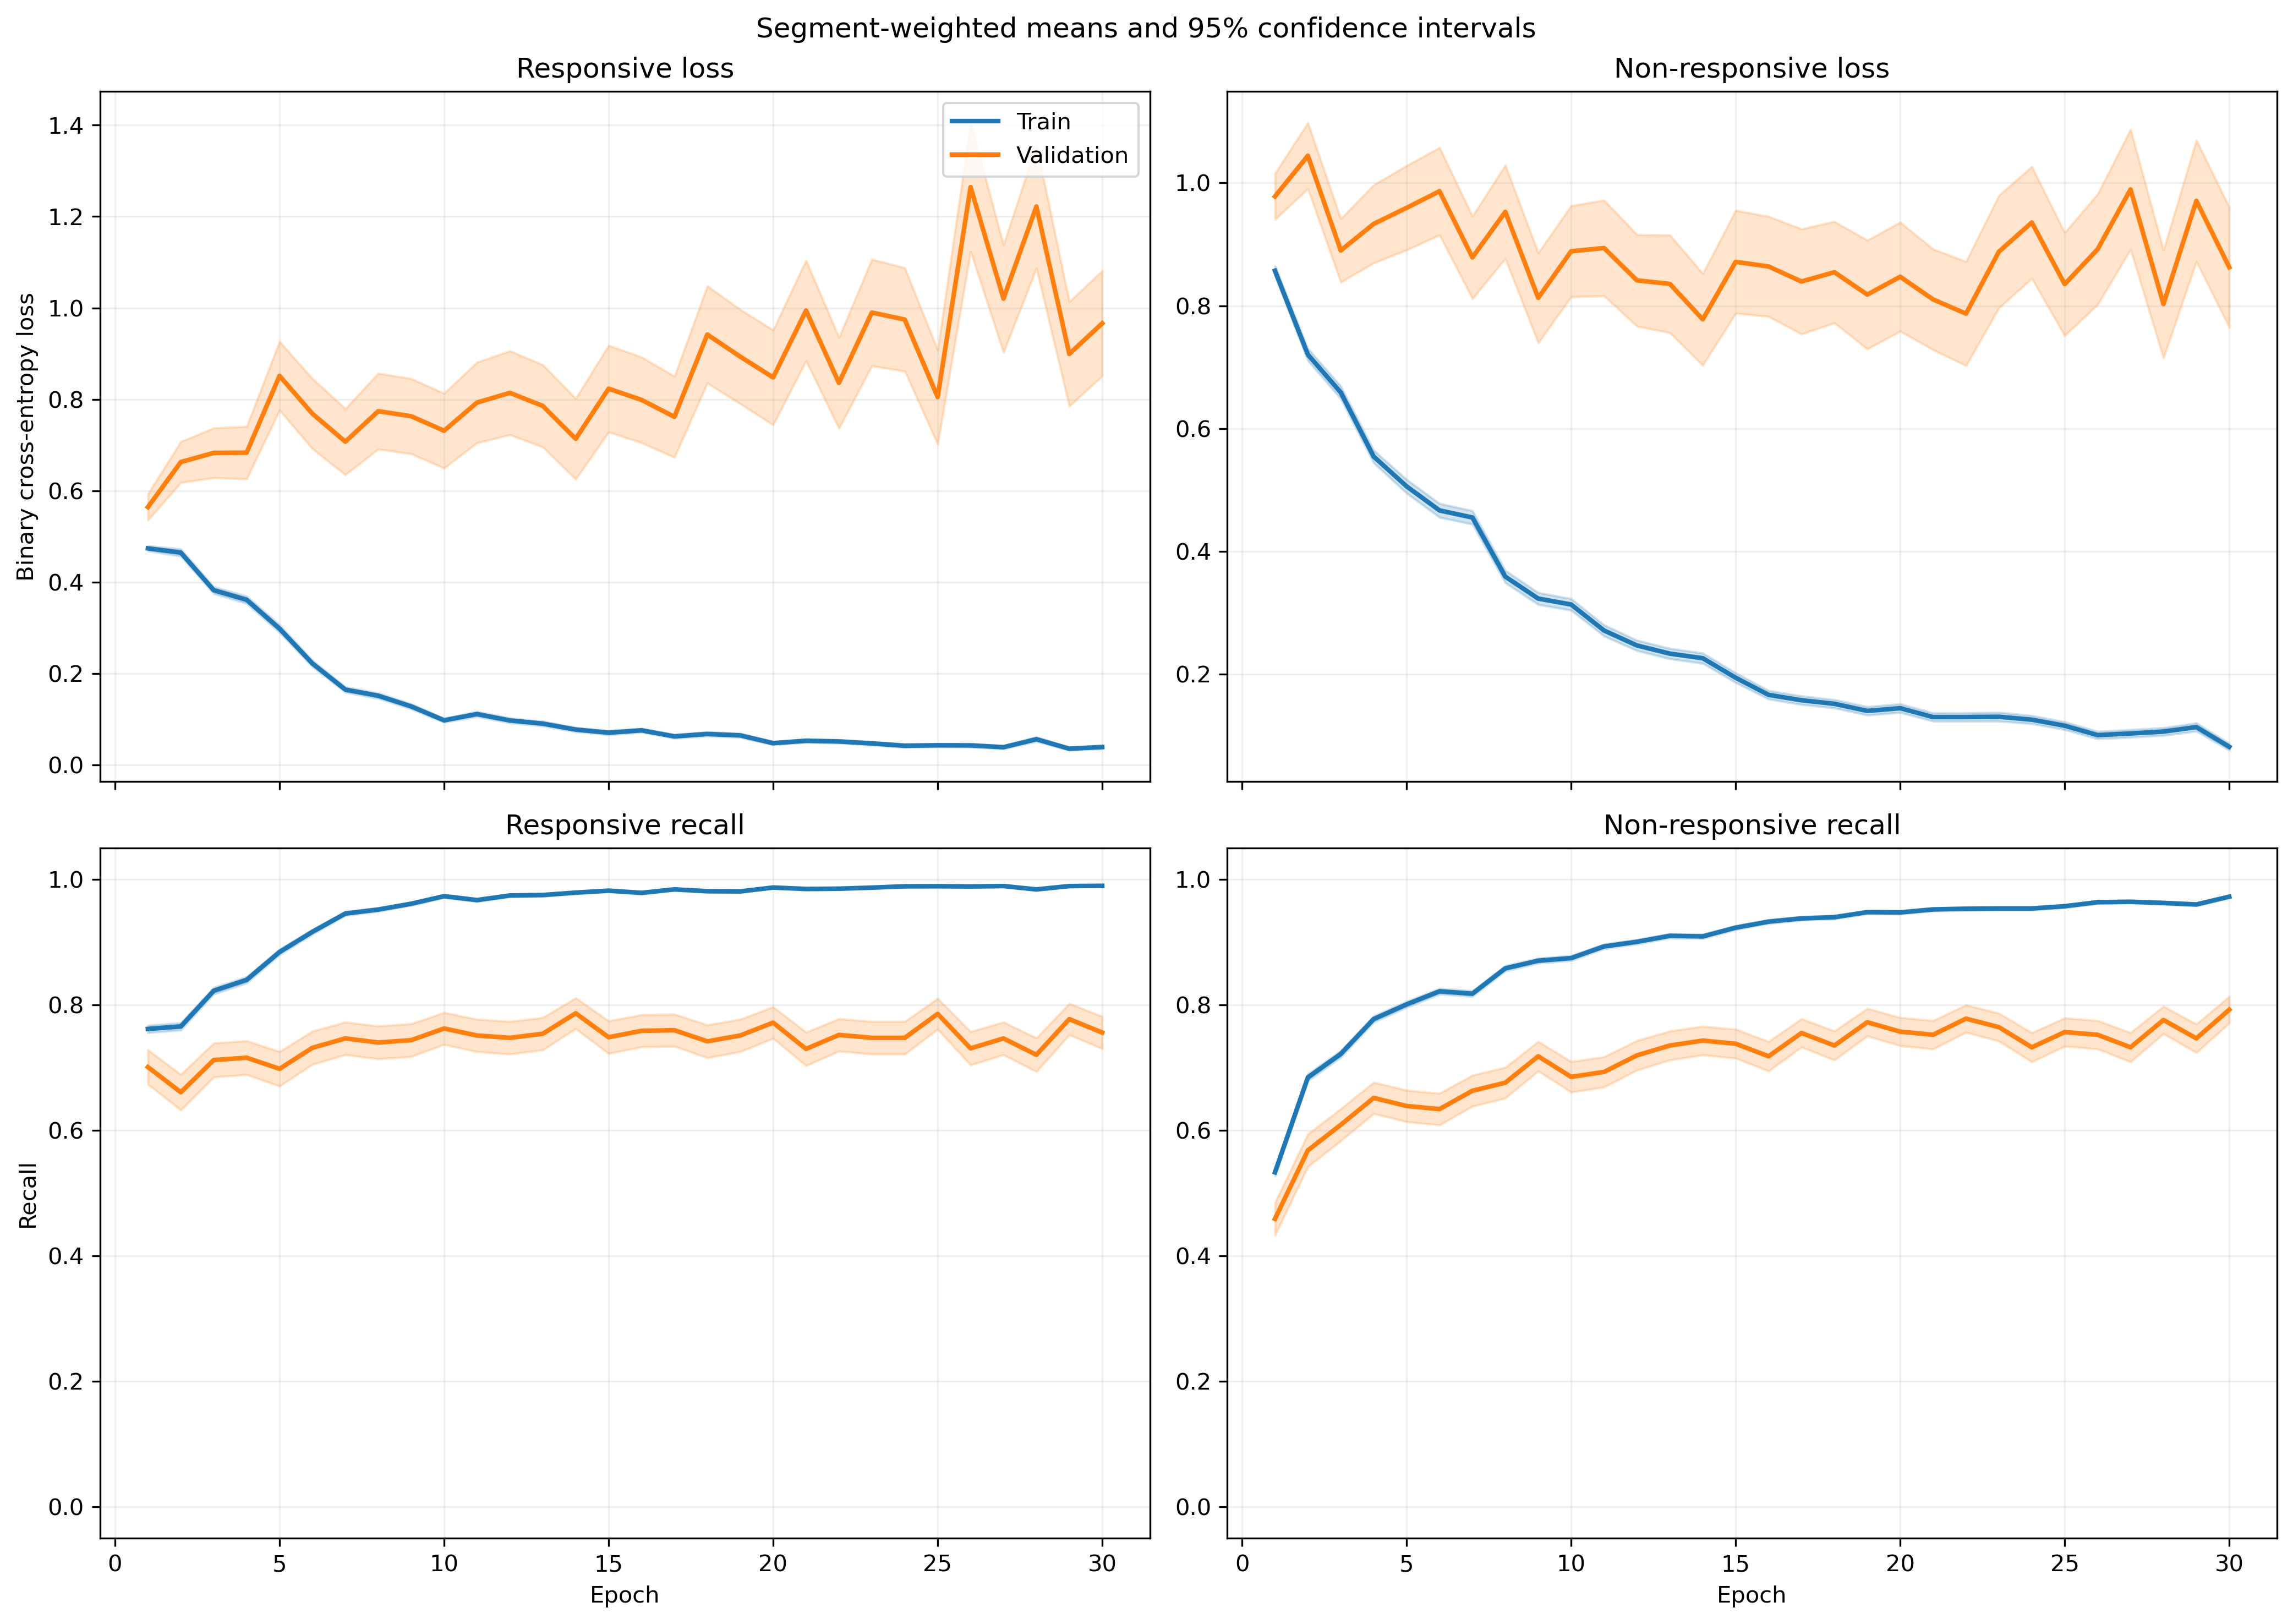

The table this chart was drawn from, first rows:
fold, epoch, split, r_loss, r_loss_count, r_loss_sum, r_loss_sum_sq, r_recall, r_recall_count, r_recall_sum, r_recall_sum_sq, nr_loss, nr_loss_count, nr_loss_sum, nr_loss_sum_sq, nr_recall, nr_recall_count, nr_recall_sum, nr_recall_sum_sq
1, 1, train, 0.4641, 1063, 493.3, 471.2, 0.7601, 1063, 808.0, 808.0, 0.9061, 1401, 1269, 1893, 0.5218, 1401, 731.0, 731.0
1, 1, validation, 0.1052, 10, 1.052, 0.137, 1.0, 10, 10.0, 10.0, , 0, 0.0, 0.0, , 0, 0.0, 0.0
1, 2, train, 0.5044, 1063, 536.2, 716.7, 0.7545, 1063, 802.0, 802.0, 0.6543, 1401, 916.7, 1470, 0.7009, 1401, 982.0, 982.0
1, 2, validation, 0.1317, 10, 1.317, 0.2911, 1.0, 10, 10.0, 10.0, , 0, 0.0, 0.0, , 0, 0.0, 0.0
1, 3, train, 0.33, 1063, 350.8, 388.3, 0.8589, 1063, 913.0, 913.0, 0.6856, 1401, 960.5, 1698, 0.6988, 1401, 979.0, 979.0
1, 3, validation, 0.06339, 10, 0.6339, 0.05932, 1.0, 10, 10.0, 10.0, , 0, 0.0, 0.0, , 0, 0.0, 0.0
1, 4, train, 0.3248, 1063, 345.2, 415.4, 0.8655, 1063, 920.0, 920.0, 0.5128, 1401, 718.5, 1188, 0.788, 1401, 1104, 1104
1, 4, validation, 0.06593, 10, 0.6593, 0.05598, 1.0, 10, 10.0, 10.0, , 0, 0.0, 0.0, , 0, 0.0, 0.0
1, 5, train, 0.2246, 1063, 238.8, 335.4, 0.9153, 1063, 973.0, 973.0, 0.4859, 1401, 680.7, 1478, 0.8101, 1401, 1135, 1135
1, 5, validation, 0.03307, 10, 0.3307, 0.0128, 1.0, 10, 10.0, 10.0, , 0, 0.0, 0.0, , 0, 0.0, 0.0
1, 6, train, 0.1596, 1063, 169.6, 163.5, 0.9389, 1063, 998.0, 998.0, 0.4365, 1401, 611.6, 1442, 0.8315, 1401, 1165, 1165
1, 6, validation, 0.1018, 10, 1.018, 0.6861, 0.9, 10, 9.0, 9.0, , 0, 0.0, 0.0, , 0, 0.0, 0.0
1, 7, train, 0.09629, 1063, 102.4, 123, 0.9718, 1063, 1033, 1033, 0.3995, 1401, 559.7, 1449, 0.8444, 1401, 1183, 1183
1, 7, validation, 0.03902, 10, 0.3902, 0.02638, 1.0, 10, 10.0, 10.0, , 0, 0.0, 0.0, , 0, 0.0, 0.0
1, 8, train, 0.2399, 1063, 255, 482.8, 0.9135, 1063, 971.0, 971.0, 0.2504, 1401, 350.9, 842.3, 0.9051, 1401, 1268, 1268
1, 8, validation, 0.03948, 10, 0.3948, 0.04397, 1.0, 10, 10.0, 10.0, , 0, 0.0, 0.0, , 0, 0.0, 0.0
1, 9, train, 0.08467, 1063, 90, 170.7, 0.9737, 1063, 1035, 1035, 0.3753, 1401, 525.8, 1525, 0.8658, 1401, 1213, 1213
1, 9, validation, 0.01266, 10, 0.1266, 0.001919, 1.0, 10, 10.0, 10.0, , 0, 0.0, 0.0, , 0, 0.0, 0.0
1, 10, train, 0.07212, 1063, 76.67, 86.72, 0.984, 1063, 1046, 1046, 0.2952, 1401, 413.5, 1012, 0.8829, 1401, 1237, 1237
1, 10, validation, 0.01831, 10, 0.1831, 0.00463, 1.0, 10, 10.0, 10.0, , 0, 0.0, 0.0, , 0, 0.0, 0.0
1, 11, train, 0.2232, 1063, 237.3, 786.6, 0.936, 1063, 995.0, 995.0, 0.2688, 1401, 376.6, 1177, 0.9086, 1401, 1273, 1273
1, 11, validation, 0.006572, 10, 0.06572, 0.0005786, 1.0, 10, 10.0, 10.0, , 0, 0.0, 0.0, , 0, 0.0, 0.0
1, 12, train, 0.05235, 1063, 55.65, 39.16, 0.9868, 1063, 1049, 1049, 0.3371, 1401, 472.3, 1109, 0.8658, 1401, 1213, 1213
1, 12, validation, 0.04704, 10, 0.4704, 0.1565, 1.0, 10, 10.0, 10.0, , 0, 0.0, 0.0, , 0, 0.0, 0.0
1, 13, train, 0.07998, 1063, 85.02, 82.34, 0.9793, 1063, 1041, 1041, 0.1637, 1401, 229.3, 440.3, 0.9322, 1401, 1306, 1306
1, 13, validation, 0.03125, 10, 0.3125, 0.01186, 1.0, 10, 10.0, 10.0, , 0, 0.0, 0.0, , 0, 0.0, 0.0
1, 14, train, 0.09156, 1063, 97.33, 177.4, 0.9774, 1063, 1039, 1039, 0.1294, 1401, 181.2, 355.3, 0.9415, 1401, 1319, 1319
1, 14, validation, 0.0433, 10, 0.433, 0.08422, 1.0, 10, 10.0, 10.0, , 0, 0.0, 0.0, , 0, 0.0, 0.0
1, 15, train, 0.08761, 1063, 93.12, 175.8, 0.9746, 1063, 1036, 1036, 0.1297, 1401, 181.7, 397.9, 0.9472, 1401, 1327, 1327
1, 15, validation, 0.0182, 10, 0.182, 0.007867, 1.0, 10, 10.0, 10.0, , 0, 0.0, 0.0, , 0, 0.0, 0.0
1, 16, train, 0.1122, 1063, 119.3, 208.6, 0.9614, 1063, 1022, 1022, 0.1343, 1401, 188.1, 445.1, 0.9493, 1401, 1330, 1330
1, 16, validation, 0.04994, 10, 0.4994, 0.1886, 1.0, 10, 10.0, 10.0, , 0, 0.0, 0.0, , 0, 0.0, 0.0
1, 17, train, 0.03968, 1063, 42.18, 73.73, 0.9953, 1063, 1058, 1058, 0.1453, 1401, 203.6, 430.9, 0.9365, 1401, 1312, 1312
1, 17, validation, 0.01049, 10, 0.1049, 0.003532, 1.0, 10, 10.0, 10.0, , 0, 0.0, 0.0, , 0, 0.0, 0.0
1, 18, train, 0.03546, 1063, 37.7, 20.22, 0.9934, 1063, 1056, 1056, 0.1493, 1401, 209.2, 470.7, 0.9436, 1401, 1322, 1322
1, 18, validation, 0.003106, 10, 0.03106, 0.0001479, 1.0, 10, 10.0, 10.0, , 0, 0.0, 0.0, , 0, 0.0, 0.0
1, 19, train, 0.1134, 1063, 120.6, 213.6, 0.9605, 1063, 1021, 1021, 0.1392, 1401, 195.1, 391.8, 0.9479, 1401, 1328, 1328
1, 19, validation, 0.00557, 10, 0.0557, 0.001186, 1.0, 10, 10.0, 10.0, , 0, 0.0, 0.0, , 0, 0.0, 0.0
1, 20, train, 0.0222, 1063, 23.59, 16.2, 0.9962, 1063, 1059, 1059, 0.2081, 1401, 291.6, 729.5, 0.9208, 1401, 1290, 1290
1, 20, validation, 0.004258, 10, 0.04258, 0.0002516, 1.0, 10, 10.0, 10.0, , 0, 0.0, 0.0, , 0, 0.0, 0.0
1, 21, train, 0.02762, 1063, 29.35, 60.63, 0.9944, 1063, 1057, 1057, 0.1252, 1401, 175.5, 493.1, 0.9565, 1401, 1340, 1340
1, 21, validation, 0.005345, 10, 0.05345, 0.001232, 1.0, 10, 10.0, 10.0, , 0, 0.0, 0.0, , 0, 0.0, 0.0
1, 22, train, 0.09353, 1063, 99.43, 255.6, 0.9708, 1063, 1032, 1032, 0.08446, 1401, 118.3, 253.2, 0.9615, 1401, 1347, 1347
1, 22, validation, 0.005444, 10, 0.05444, 0.0004529, 1.0, 10, 10.0, 10.0, , 0, 0.0, 0.0, , 0, 0.0, 0.0
1, 23, train, 0.04182, 1063, 44.46, 52.69, 0.9915, 1063, 1054, 1054, 0.08369, 1401, 117.3, 286.5, 0.9693, 1401, 1358, 1358
1, 23, validation, 0.02456, 10, 0.2456, 0.02545, 1.0, 10, 10.0, 10.0, , 0, 0.0, 0.0, , 0, 0.0, 0.0
1, 24, train, 0.05189, 1063, 55.16, 103.7, 0.9821, 1063, 1044, 1044, 0.05081, 1401, 71.18, 234.5, 0.9864, 1401, 1382, 1382
1, 24, validation, 0.006467, 10, 0.06467, 0.001955, 1.0, 10, 10.0, 10.0, , 0, 0.0, 0.0, , 0, 0.0, 0.0
1, 25, train, 0.0295, 1063, 31.36, 24.61, 0.9944, 1063, 1057, 1057, 0.102, 1401, 142.8, 357.4, 0.9629, 1401, 1349, 1349
1, 25, validation, 0.005332, 10, 0.05332, 0.00148, 1.0, 10, 10.0, 10.0, , 0, 0.0, 0.0, , 0, 0.0, 0.0
1, 26, train, 0.02851, 1063, 30.31, 33.31, 0.9925, 1063, 1055, 1055, 0.1031, 1401, 144.4, 456.4, 0.9665, 1401, 1354, 1354
1, 26, validation, 0.001982, 10, 0.01982, 7.250045359796786e-05, 1.0, 10, 10.0, 10.0, , 0, 0.0, 0.0, , 0, 0.0, 0.0
1, 27, train, 0.0194, 1063, 20.63, 20.09, 0.9944, 1063, 1057, 1057, 0.05727, 1401, 80.24, 236.9, 0.98, 1401, 1373, 1373
1, 27, validation, 0.004327, 10, 0.04327, 0.0008826, 1.0, 10, 10.0, 10.0, , 0, 0.0, 0.0, , 0, 0.0, 0.0
1, 28, train, 0.1265, 1063, 134.5, 458.7, 0.9633, 1063, 1024, 1024, 0.3281, 1401, 459.6, 1476, 0.8879, 1401, 1244, 1244
1, 28, validation, 0.004311, 10, 0.04311, 0.0002934, 1.0, 10, 10.0, 10.0, , 0, 0.0, 0.0, , 0, 0.0, 0.0
1, 29, train, 0.03752, 1063, 39.88, 48.65, 0.9887, 1063, 1051, 1051, 0.1443, 1401, 202.2, 415.7, 0.9436, 1401, 1322, 1322
1, 29, validation, 0.009819, 10, 0.09819, 0.007389, 1.0, 10, 10.0, 10.0, , 0, 0.0, 0.0, , 0, 0.0, 0.0
1, 30, train, 0.03742, 1063, 39.78, 100.5, 0.9906, 1063, 1053, 1053, 0.07538, 1401, 105.6, 391.4, 0.98, 1401, 1373, 1373
1, 30, validation, 0.0007511, 10, 0.007511, 9.868778306554304e-06, 1.0, 10, 10.0, 10.0, , 0, 0.0, 0.0, , 0, 0.0, 0.0
... 1,140 more rows
